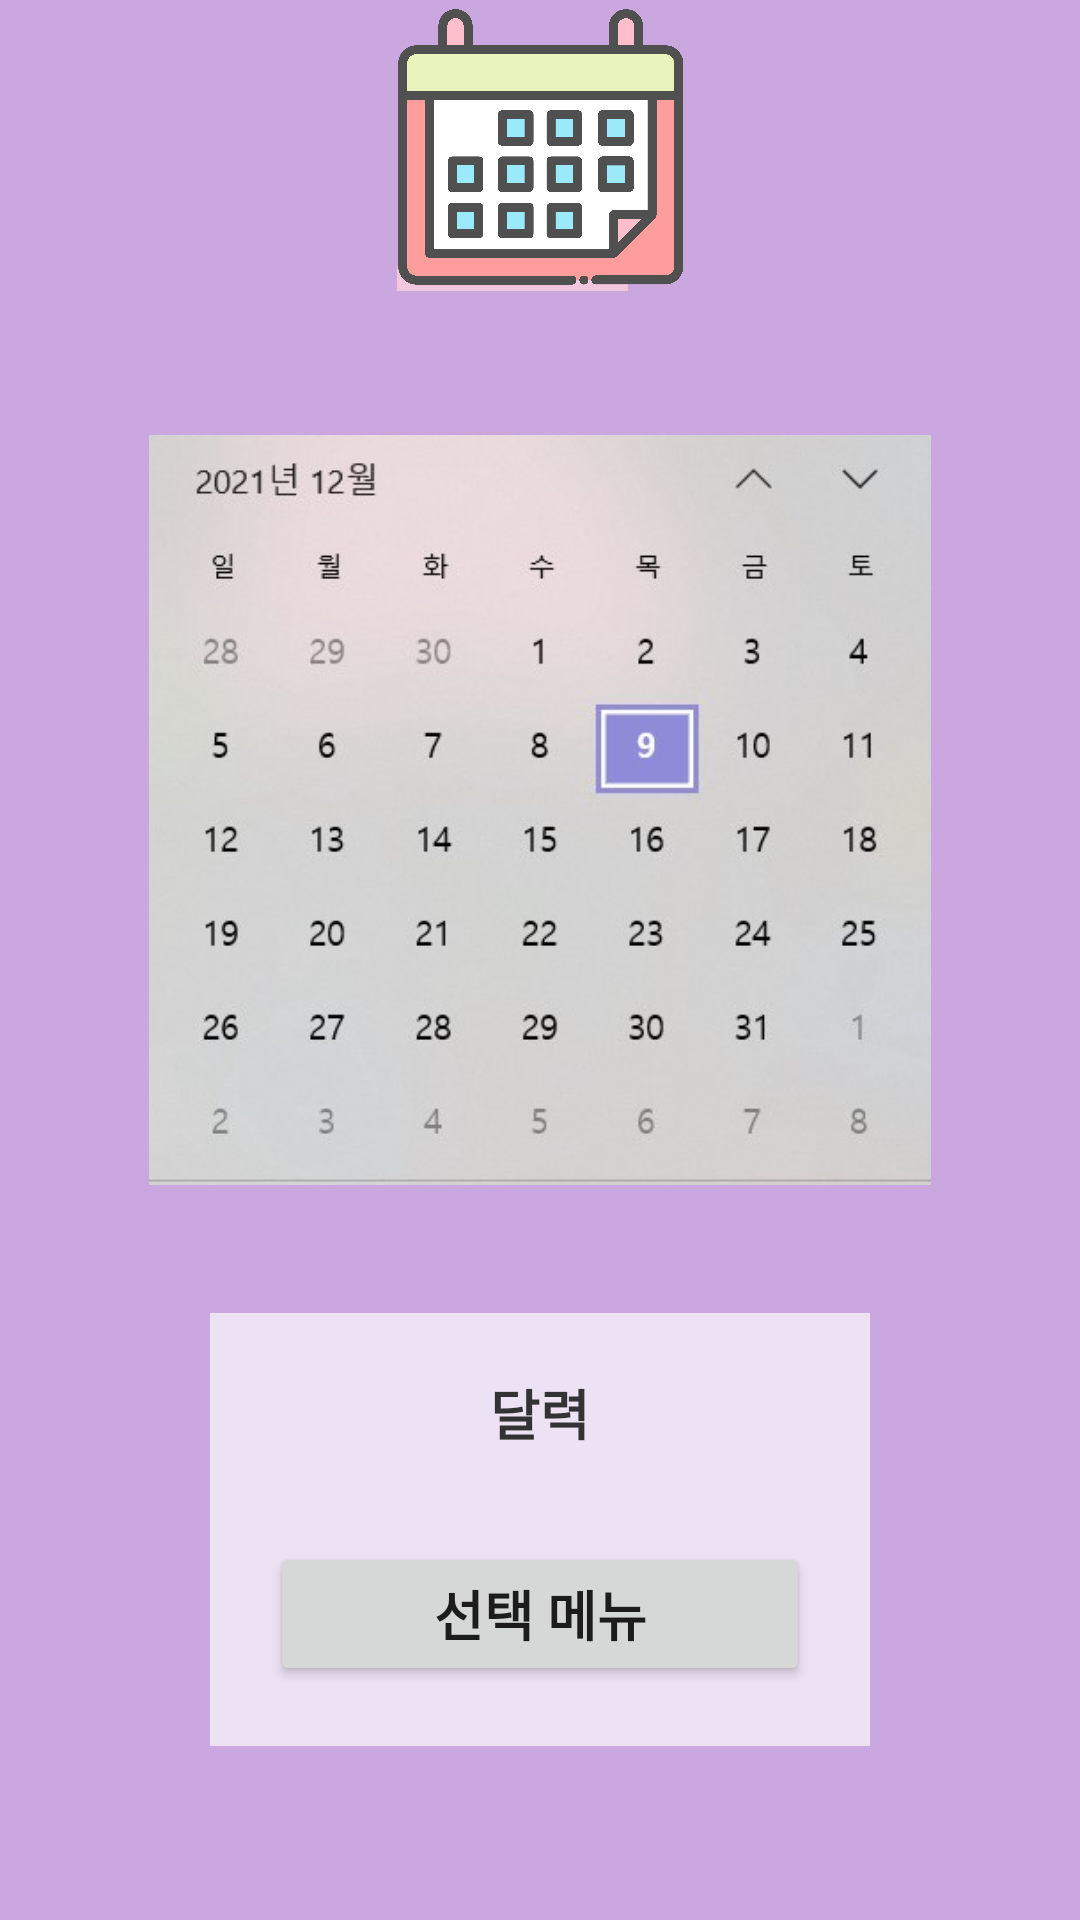

The Android layout XML behind this screen, and the referenced resources:
<!-- AndroidManifest.xml: application theme Theme.MyApplication_14 -->
<!-- res/layout/activity_serve.xml -->
<RelativeLayout xmlns:android="http://schemas.android.com/apk/res/android"
    android:layout_width="match_parent"
    android:layout_height="match_parent"
    android:background="#70873AB7">
    <ImageView
        android:layout_width="match_parent"
        android:layout_height="100dp"
        android:layout_gravity="center"
        android:background="@null"
        android:src="@drawable/calicon">

    </ImageView>
    <ImageView
        android:layout_width="match_parent"
        android:layout_height="250dp"
        android:layout_alignParentBottom="true"
        android:layout_gravity="center"
        android:layout_marginBottom="245dp"
        android:background="@null"
        android:src="@drawable/cal">

    </ImageView>


    <LinearLayout
        android:layout_width="wrap_content"
        android:layout_height="wrap_content"
        android:layout_alignParentBottom="true"
        android:layout_centerHorizontal="true"
        android:layout_marginStart="20dp"
        android:layout_marginTop="20dp"
        android:layout_marginEnd="20dp"
        android:layout_marginBottom="58dp"
        android:background="#aaffffff"
        android:orientation="vertical"
        android:padding="20dp">

        <TextView
            android:id="@+id/titleText"
            android:layout_width="180dp"
            android:layout_height="wrap_content"
            android:gravity="center_horizontal"
            android:text="달력"
            android:textColor="#ff333333"
            android:textSize="18dp"
            android:textStyle="bold" />

        <Button
            android:id="@+id/backButton"
            android:layout_width="180dp"
            android:layout_height="wrap_content"
            android:layout_marginTop="30dp"
            android:text="선택 메뉴"
            android:textSize="18dp"
            android:textStyle="bold" />
    </LinearLayout>

</RelativeLayout>
<!-- resources referenced by this layout -->
<resources>
  <!-- drawable cal: png bitmap (drawable-v24, 24887 bytes) -->
  <!-- drawable calicon: png bitmap (drawable-v24, 240332 bytes) -->
  <style name="Theme.MyApplication_14" parent="Theme.MaterialComponents.DayNight.DarkActionBar">
          
          <item name="colorPrimary">@color/purple_500</item>
          <item name="colorPrimaryVariant">@color/purple_700</item>
          <item name="colorOnPrimary">@color/white</item>
          
          <item name="colorSecondary">@color/teal_200</item>
          <item name="colorSecondaryVariant">@color/teal_700</item>
          <item name="colorOnSecondary">@color/black</item>
          
          <item name="android:statusBarColor" tools:targetApi="l">?attr/colorPrimaryVariant</item>
          
      </style>
  <!-- not gathered from this repository: default colours our renderer supplied (Android Studio template values) -->
  <color name="purple_500">#FF6200EE</color>
  <color name="purple_700">#FF3700B3</color>
  <color name="teal_200">#FF03DAC5</color>
  <color name="teal_700">#FF018786</color>
  <color name="black">#FF000000</color>
  <color name="white">#FFFFFFFF</color>
</resources>
